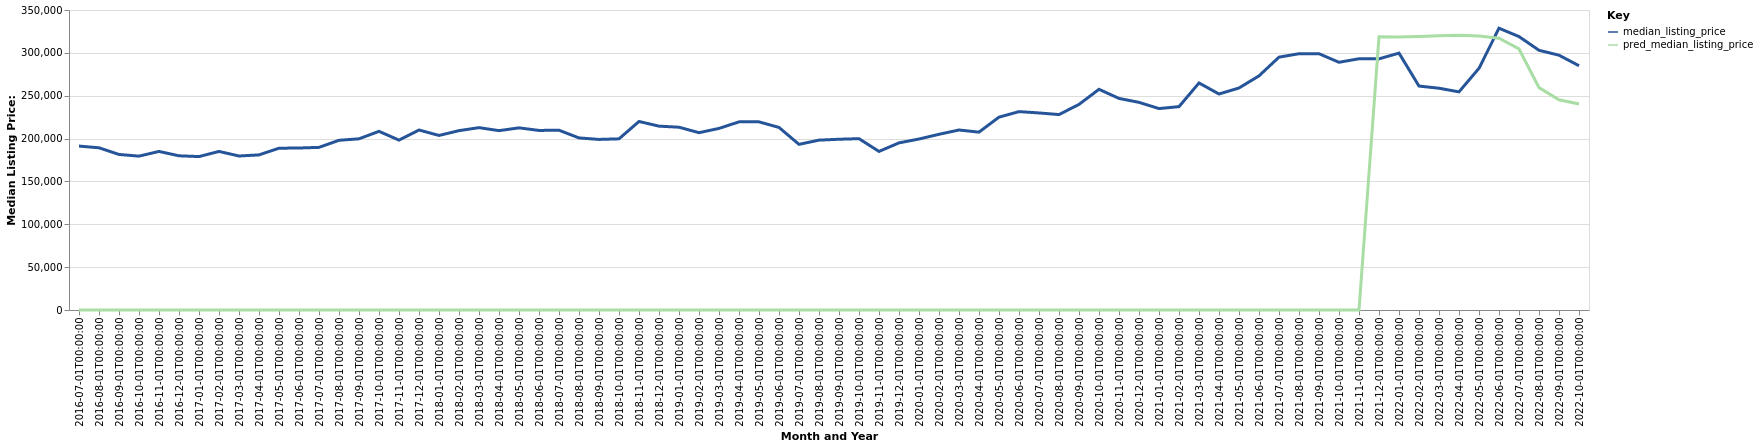

The data file committed next to this chart (first rows):
date, time_idx, median_listing_price, thirty_year_interest_rate_five, month, county_name, active_listing_count, pred_median_listing_price, month_year
2016-07-01, 0, 191250, 3.72, 7, Silver City, NM, 219.0, 0, Jul-2016
2016-08-01, 1, 189225, 3.73, 8, Silver City, NM, 220.0, 0, Aug-2016
2016-09-01, 2, 181475, 3.66, 9, Silver City, NM, 220.0, 0, Sep-2016
2016-10-01, 3, 179500, 3.64, 10, Silver City, NM, 203.0, 0, Oct-2016
2016-11-01, 4, 185000, 3.66, 11, Silver City, NM, 199.0, 0, Nov-2016
2016-12-01, 5, 179900, 3.48, 12, Silver City, NM, 199.0, 0, Dec-2016
2017-01-01, 6, 179000, 3.45, 1, Silver City, NM, 193.0, 0, Jan-2017
2017-02-01, 7, 185000, 3.5, 2, Silver City, NM, 194.0, 0, Feb-2017
2017-03-01, 8, 179675, 3.52, 3, Silver City, NM, 205.0, 0, Mar-2017
2017-04-01, 9, 180950, 4.03, 4, Silver City, NM, 232.0, 0, Apr-2017
2017-05-01, 10, 188750, 4.32, 5, Silver City, NM, 229.0, 0, May-2017
2017-06-01, 11, 189000, 4.2, 6, Silver City, NM, 225.0, 0, Jun-2017
2017-07-01, 12, 189750, 4.19, 7, Silver City, NM, 223.0, 0, Jul-2017
2017-08-01, 13, 198000, 4.3, 8, Silver City, NM, 218.0, 0, Aug-2017
2017-09-01, 14, 199725, 4.1, 9, Silver City, NM, 220.0, 0, Sep-2017
2017-10-01, 15, 208450, 4.05, 10, Silver City, NM, 209.0, 0, Oct-2017
2017-11-01, 16, 198188, 3.94, 11, Silver City, NM, 208.0, 0, Nov-2017
2017-12-01, 17, 210000, 4.03, 12, Silver City, NM, 195.0, 0, Dec-2017
2018-01-01, 18, 203650, 3.93, 1, Silver City, NM, 201.0, 0, Jan-2018
2018-02-01, 19, 209250, 3.83, 2, Silver City, NM, 199.0, 0, Feb-2018
2018-03-01, 20, 212750, 3.94, 3, Silver City, NM, 206.0, 0, Mar-2018
2018-04-01, 21, 209250, 3.95, 4, Silver City, NM, 218.0, 0, Apr-2018
2018-05-01, 22, 212500, 3.99, 5, Silver City, NM, 217.0, 0, May-2018
2018-06-01, 23, 209500, 4.15, 6, Silver City, NM, 208.0, 0, Jun-2018
2018-07-01, 24, 209750, 4.4, 7, Silver City, NM, 215.0, 0, Jul-2018
2018-08-01, 25, 200750, 4.46, 8, Silver City, NM, 216.0, 0, Aug-2018
2018-09-01, 26, 199000, 4.58, 9, Silver City, NM, 222.0, 0, Sep-2018
2018-10-01, 27, 199700, 4.66, 10, Silver City, NM, 207.0, 0, Oct-2018
2018-11-01, 28, 219950, 4.62, 11, Silver City, NM, 202.0, 0, Nov-2018
2018-12-01, 29, 214500, 4.54, 12, Silver City, NM, 197.0, 0, Dec-2018
2019-01-01, 30, 213250, 4.6, 1, Silver City, NM, 188.0, 0, Jan-2019
2019-02-01, 31, 206875, 4.72, 2, Silver City, NM, 188.0, 0, Feb-2019
2019-03-01, 32, 211857, 4.9, 3, Silver City, NM, 192.0, 0, Mar-2019
2019-04-01, 33, 219482, 4.94, 4, Silver City, NM, 193.0, 0, Apr-2019
2019-05-01, 34, 219500, 4.75, 5, Silver City, NM, 195.0, 0, May-2019
2019-06-01, 35, 213000, 4.51, 6, Silver City, NM, 204.0, 0, Jun-2019
2019-07-01, 36, 193250, 4.41, 7, Silver City, NM, 218.0, 0, Jul-2019
2019-08-01, 37, 198182, 4.41, 8, Silver City, NM, 212.0, 0, Aug-2019
2019-09-01, 38, 199205, 4.2, 9, Silver City, NM, 202.0, 0, Sep-2019
2019-10-01, 39, 199886, 4.14, 10, Silver City, NM, 188.0, 0, Oct-2019
2019-11-01, 40, 185000, 3.84, 11, Silver City, NM, 173.0, 0, Nov-2019
2019-12-01, 41, 195000, 3.81, 12, Silver City, NM, 164.0, 0, Dec-2019
2020-01-01, 42, 199475, 3.75, 1, Silver City, NM, 148.0, 0, Jan-2020
2020-02-01, 43, 205000, 3.73, 2, Silver City, NM, 131.0, 0, Feb-2020
2020-03-01, 44, 210000, 3.78, 3, Silver City, NM, 139.0, 0, Mar-2020
2020-04-01, 45, 207500, 3.75, 4, Silver City, NM, 139.0, 0, Apr-2020
2020-05-01, 46, 225000, 3.74, 5, Silver City, NM, 139.0, 0, May-2020
2020-06-01, 47, 231450, 3.72, 6, Silver City, NM, 130.0, 0, Jun-2020
2020-07-01, 48, 229900, 3.49, 7, Silver City, NM, 120.0, 0, Jul-2020
2020-08-01, 49, 228000, 3.65, 8, Silver City, NM, 110.0, 0, Aug-2020
2020-09-01, 50, 239875, 3.33, 9, Silver City, NM, 110.0, 0, Sep-2020
2020-10-01, 51, 257450, 3.28, 10, Silver City, NM, 108.0, 0, Oct-2020
2020-11-01, 52, 246875, 3.21, 11, Silver City, NM, 107.0, 0, Nov-2020
2020-12-01, 53, 242250, 3.07, 12, Silver City, NM, 101.0, 0, Dec-2020
2021-01-01, 54, 235000, 2.99, 1, Silver City, NM, 88.0, 0, Jan-2021
2021-02-01, 55, 237250, 2.93, 2, Silver City, NM, 81.0, 0, Feb-2021
2021-03-01, 56, 264875, 2.88, 3, Silver City, NM, 74.0, 0, Mar-2021
2021-04-01, 57, 252000, 2.84, 4, Silver City, NM, 77.0, 0, Apr-2021
2021-05-01, 58, 259000, 2.71, 5, Silver City, NM, 70.0, 0, May-2021
2021-06-01, 59, 273150, 2.79, 6, Silver City, NM, 66.0, 0, Jun-2021
... 16 more rows
